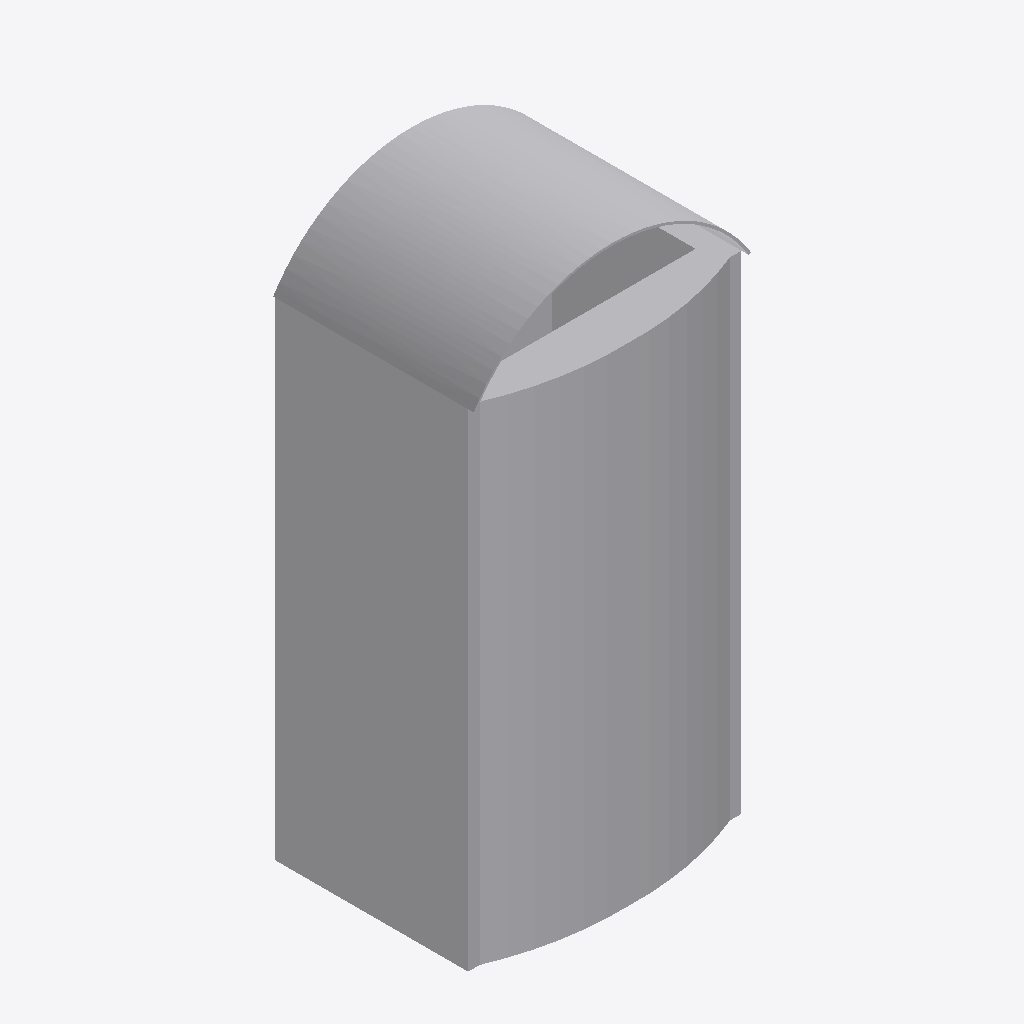
Isometric view of an IFC building model (IFC-SPF (STEP), schema IFC4, length unit metre), seen from the south-west, elements coloured by IFC class: 1 other element (light grey).
Extent 0.477 m × 0.400 m × 0.974 m (x, y, z). Storeys (1): Ebene 0 at 0.00 m. Elements (1): 1 IfcBuildingElementProxy.

HEADER;
FILE_DESCRIPTION(('ViewDefinition [CoordinationView_V2.0]','ExchangeRequirement []'),'2;1');
FILE_NAME('','2024-05-07T10:30:46',(''),(''),'ODA IFC SDK 22.6','22.1.1.516 - Exporter 22.1.1.516 - Default UI','');
FILE_SCHEMA(('IFC4'));
ENDSEC;
DATA;
#93=IFCPROJECT('3JkdSrIPPFBg8WI9Yiw3Uw',#20,'',$,$,'','',(#86),#83);
#105=IFCSITE('3JkdSrIPPFBg8WI9Yiw3Uu',#20,'Default',$,$,#104,$,$,.ELEMENT.,(42,24,53,508911),(-71,-15,-29,-58837),0.0,$,$);
#95=IFCBUILDING('3JkdSrIPPFBg8WI9Yiw3Ux',#20,'',$,$,#16,$,'',.ELEMENT.,$,$,#94);
#98=IFCBUILDINGSTOREY('3JkdSrIPPFBg8WI9XJ5yzH',#20,'Ebene 0',$,'Ebene:Ebene 1',#97,$,'Ebene 0',.ELEMENT.,0.0);
#154=IFCBUILDINGELEMENTPROXY('2WrqCZzWTCDhHQURez84v$',#20,'DB_Abfallbehaelter_einfach_120L_970x470x400:DB_Abfallbehaelter_einfach_120L_970x470x400:2804478',$,'DB_Abfallbehaelter_einfach_120L_970x470x400:DB_Abfallbehaelter_einfach_120L_970x470x400',#153,#151,'2804478',.NOTDEFINED.);
ENDSEC;
